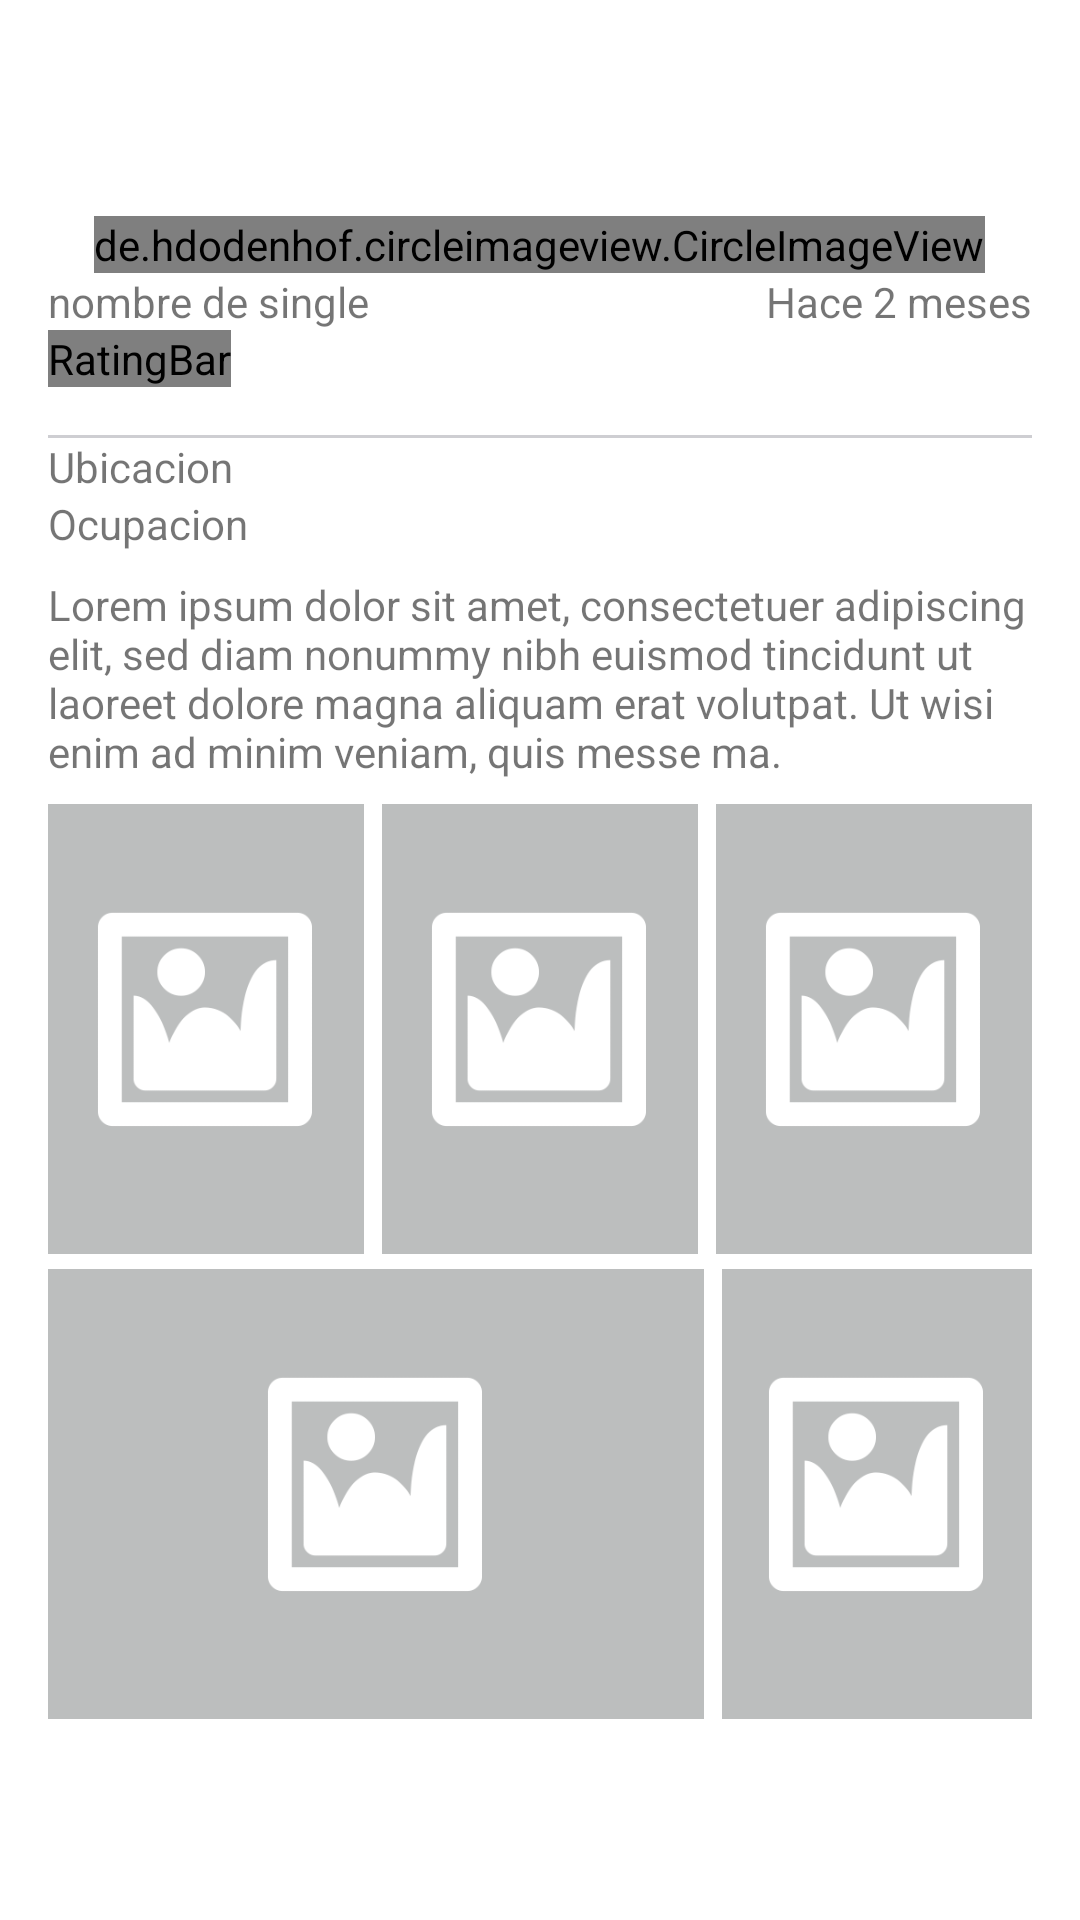

Layout XML and referenced resources for this Android screen:
<!-- AndroidManifest.xml: application theme AppTheme -->
<!-- res/layout/activity_single_profile.xml -->
<?xml version="1.0" encoding="utf-8"?>
<LinearLayout
    xmlns:android="http://schemas.android.com/apk/res/android"
    android:layout_width="match_parent"
    android:layout_height="match_parent"
    android:orientation="vertical"
    android:background="@android:color/white"
    android:animateLayoutChanges="true"
    android:focusable="true">

    <include layout="@layout/toolbar" />

    <ScrollView
        android:layout_width="match_parent"
        android:layout_height="match_parent">

        <LinearLayout
            android:layout_width="match_parent"
            android:layout_height="wrap_content"
            android:orientation="vertical"
            android:padding="16dp">

            <RelativeLayout
                android:layout_width="match_parent"
                android:layout_height="wrap_content"
                android:orientation="vertical" >

                <de.hdodenhof.circleimageview.CircleImageView
                    android:id="@+id/singleProfile"
                    android:layout_width="wrap_content"
                    android:layout_height="wrap_content"
                    android:src="@drawable/ic_avatar_big"
                    android:layout_centerHorizontal="true"
                    />

                <TextView
                    android:id="@+id/profileName"
                    android:layout_width="wrap_content"
                    android:layout_height="wrap_content"
                    android:text="nombre de single"
                    android:layout_below="@id/singleProfile"
                    android:layout_alignParentStart="true"
                    android:layout_centerVertical="true"/>

                <RatingBar
                    android:layout_width="wrap_content"
                    android:layout_height="wrap_content"
                    android:layout_below="@id/profileName"
                    style="@style/CustomRatingBar"
                    android:numStars="5"
                    android:rating="4"
                    android:layout_marginBottom="16dp"/>

                <TextView
                    android:layout_width="wrap_content"
                    android:layout_height="wrap_content"
                    android:text="Hace 2 meses"
                    android:layout_below="@id/singleProfile"
                    android:layout_alignParentEnd="true"
                    android:layout_centerVertical="true" />

            </RelativeLayout>

            <View
                android:layout_width="match_parent"
                android:layout_height="1dp"
                android:background="@color/colorGrayMed"/>

            <LinearLayout
                android:layout_width="match_parent"
                android:layout_height="wrap_content"
                android:orientation="vertical">

                <TextView
                    android:layout_width="wrap_content"
                    android:layout_height="wrap_content"
                    android:text="Ubicacion"
                    style="@style/TextAppearance.AppCompat.Small"/>

                <TextView
                    android:layout_width="wrap_content"
                    android:layout_height="wrap_content"
                    android:text="Ocupacion"
                    style="@style/TextAppearance.AppCompat.Small"
                    android:layout_marginBottom="8dp"/>

                <TextView
                    android:layout_width="match_parent"
                    android:layout_height="wrap_content"
                    android:text="@string/textview"
                    android:gravity="center|start"
                    android:layout_marginBottom="8dp"/>

                <androidx.recyclerview.widget.RecyclerView
                    android:id="@+id/recyclerGalery"
                    android:layout_width="match_parent"
                    android:layout_height="match_parent"
                    android:visibility="gone"/>

                <LinearLayout
                    android:layout_width="match_parent"
                    android:layout_height="150dp"
                    android:layout_marginBottom="5dp">

                    <LinearLayout
                        android:layout_width="0dp"
                        android:layout_height="match_parent"
                        android:layout_weight="1"
                        android:layout_marginEnd="3dp">

                        <ImageView
                            android:layout_width="match_parent"
                            android:layout_height="match_parent"
                            android:src="@drawable/place_holder"
                            android:scaleType="centerCrop"/>

                    </LinearLayout>

                    <LinearLayout
                        android:layout_width="0dp"
                        android:layout_height="match_parent"
                        android:layout_weight="1"
                        android:layout_marginStart="3dp"
                        android:layout_marginEnd="3dp">

                        <ImageView
                            android:layout_width="match_parent"
                            android:layout_height="match_parent"
                            android:src="@drawable/place_holder"
                            android:scaleType="centerCrop"/>

                    </LinearLayout>

                    <LinearLayout
                        android:layout_width="0dp"
                        android:layout_height="match_parent"
                        android:layout_weight="1"
                        android:layout_marginStart="3dp">

                        <ImageView
                            android:layout_width="match_parent"
                            android:layout_height="match_parent"
                            android:src="@drawable/place_holder"
                            android:scaleType="centerCrop"/>
                    </LinearLayout>
                </LinearLayout>

                <LinearLayout
                    android:layout_width="match_parent"
                    android:layout_height="150dp">

                    <LinearLayout
                        android:layout_width="0dp"
                        android:layout_height="match_parent"
                        android:layout_weight=".68"
                        android:layout_marginEnd="3dp">

                        <ImageView
                            android:layout_width="match_parent"
                            android:layout_height="match_parent"
                            android:src="@drawable/place_holder"
                            android:scaleType="centerCrop"/>

                    </LinearLayout>

                    <LinearLayout
                        android:layout_width="0dp"
                        android:layout_height="match_parent"
                        android:layout_weight=".32"
                        android:layout_marginStart="3dp">

                        <ImageView
                            android:layout_width="match_parent"
                            android:layout_height="match_parent"
                            android:src="@drawable/place_holder"
                            android:scaleType="centerCrop"/>

                    </LinearLayout>
                </LinearLayout>

            </LinearLayout>

        </LinearLayout>

    </ScrollView>

</LinearLayout>
<!-- res/layout/toolbar.xml (included above) -->
<?xml version="1.0" encoding="utf-8"?>
<LinearLayout
    xmlns:android="http://schemas.android.com/apk/res/android"
    android:layout_width="match_parent"
    android:layout_height="wrap_content"
    android:orientation="vertical" >

    <androidx.appcompat.widget.Toolbar
        android:id="@+id/toolbar"
        android:layout_width="match_parent"
        android:layout_height="@dimen/toobar_size"
        android:background="@android:color/white" />

</LinearLayout>
<!-- resources referenced by this layout -->
<resources>
  <color name="colorGrayMed">#CECED2 </color>
  <dimen name="toobar_size">56dp</dimen>
  <!-- drawable ic_avatar_big: png bitmap (drawable-hdpi, 35790 bytes) -->
  <!-- drawable place_holder: png bitmap (drawable, 4060 bytes) -->
  <string name="textview">Lorem ipsum dolor sit amet, consectetuer adipiscing elit, sed diam nonummy nibh euismod tincidunt ut laoreet dolore magna aliquam erat volutpat. Ut wisi enim ad minim veniam, quis messe ma.</string>
  <style name="CustomRatingBar" parent="Widget.AppCompat.RatingBar.Small">
          <item name="android:progressDrawable">@drawable/rangebar_custom</item>
      </style>
  <style name="AppTheme" parent="Theme.AppCompat.Light.NoActionBar">
          
          <item name="colorPrimary">@color/colorPrimary</item>
          <item name="colorAccent">@color/colorAccent</item>
      </style>
  <!-- drawable rangebar_custom (drawable) -->
  <?xml version="1.0" encoding="utf-8"?>
  <layer-list xmlns:android="http://schemas.android.com/apk/res/android">
      <item android:id="@android:id/background" >
          <bitmap android:src="@drawable/ic_custom_range_off"
              android:tint="?attr/colorControlNormal" />
      </item>
      <item android:id="@android:id/secondaryProgress" >
          <bitmap android:src="@drawable/ic_custom_range_on"
              android:tint="@color/colorGrayDark" />
      </item>
      <item android:id="@android:id/progress">
          <bitmap android:src="@drawable/ic_custom_range_on"
              android:tint="@color/colorGrayDark" />
      </item>
  </layer-list>
  <color name="colorPrimary">#FFFF</color>
  <color name="colorAccent">#CA4352</color>
  <color name="colorGrayDark">#8E8E93</color>
</resources>
